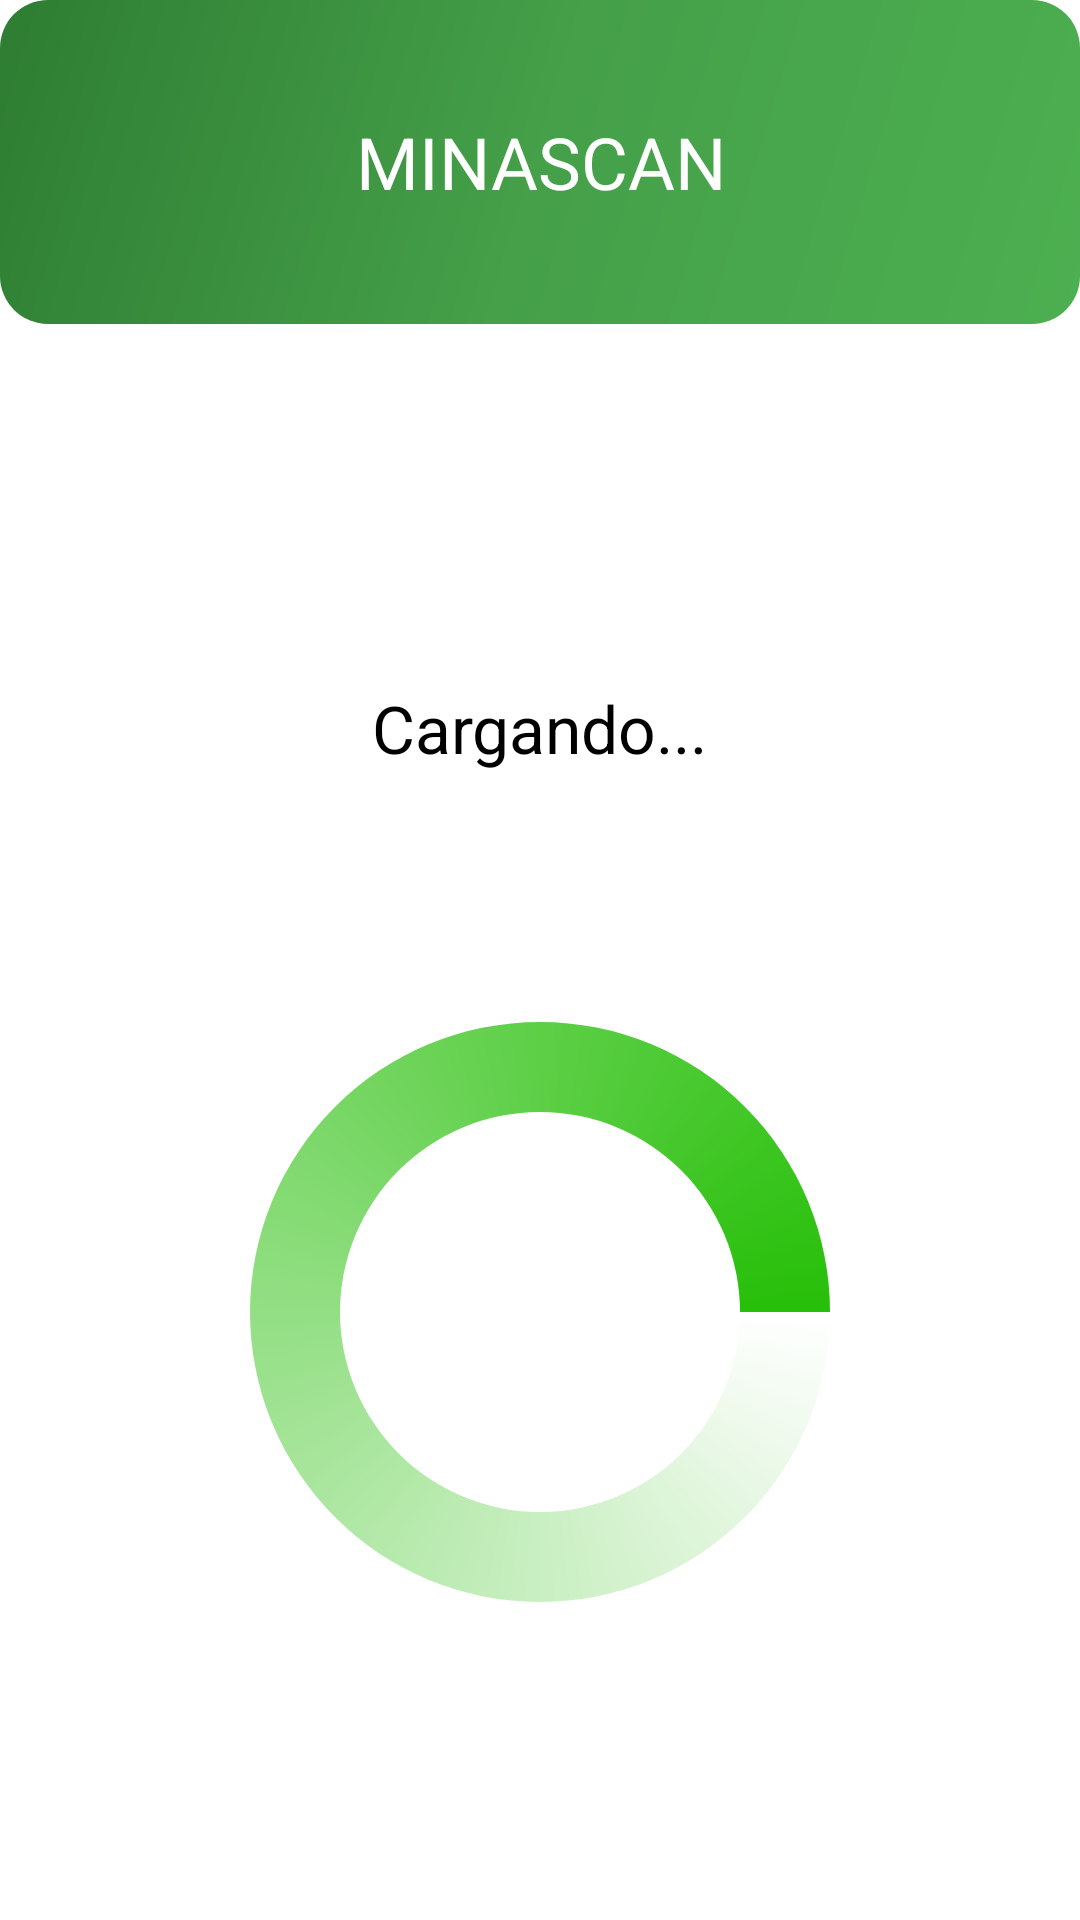

The Android layout XML behind this screen, and the referenced resources:
<!-- AndroidManifest.xml: activity theme Theme.AppMosca -->
<!-- res/layout/activity_loading.xml -->
<?xml version="1.0" encoding="utf-8"?>
<RelativeLayout xmlns:android="http://schemas.android.com/apk/res/android"
    android:layout_width="match_parent"
    android:layout_height="match_parent"
    android:background="@android:color/white">

    
    <TextView
        android:id="@+id/minascan"
        android:layout_width="match_parent"
        android:layout_height="108dp"
        android:background="@drawable/rounded_background"
        android:gravity="center"
        android:padding="20dp"
        android:text="MINASCAN"
        android:textColor="#FFFFFF"
        android:textSize="24sp" />

    
    <TextView
        android:id="@+id/loadingText"
        android:layout_width="wrap_content"
        android:layout_height="wrap_content"
        android:layout_below="@id/minascan"
        android:layout_centerHorizontal="true"
        android:layout_marginTop="120dp"
        android:text="Cargando..."
        android:textSize="22sp"
        android:textColor="#000000" />

    
    <ProgressBar
        android:id="@+id/progressBar"
        android:layout_width="200dp"
        android:layout_height="200dp"
        android:layout_below="@id/loadingText"
        android:layout_centerHorizontal="true"
        android:indeterminate="true"
        android:visibility="visible"
        android:layout_marginTop="80dp"
        android:indeterminateDrawable="@drawable/progress_circular"
        style="@android:style/Widget.ProgressBar.Large"
        android:layout_centerInParent="true"/>

</RelativeLayout>
<!-- resources referenced by this layout -->
<resources>
  <!-- drawable progress_circular (drawable) -->
  <?xml version="1.0" encoding="utf-8"?>
  <rotate xmlns:android="http://schemas.android.com/apk/res/android"
      android:fromDegrees="0"
      android:toDegrees="360"
      android:pivotX="50%"
      android:pivotY="50%"
      android:duration="1000"
      android:interpolator="@android:anim/linear_interpolator"
      android:repeatCount="infinite" >
  
      <shape
          android:shape="ring"
          android:useLevel="false"
          android:innerRadiusRatio="3"
          android:thickness="30dp" >
          <gradient
              android:type="sweep"
              android:useLevel="false"
              android:startColor="#FFFFFF"
              android:endColor="#27BF09"
              android:angle="0"/>
      </shape>
  
  </rotate>
  <!-- drawable rounded_background (drawable) -->
  <?xml version="1.0" encoding="utf-8"?>
  <shape xmlns:android="http://schemas.android.com/apk/res/android">
      <gradient
          android:angle="135"
          android:startColor="#4CAF50"
          android:centerColor="#45A049"
          android:endColor="#2E7D32" />
      <corners android:radius="16dp" />
  </shape>
  <style name="Theme.AppMosca" parent="Theme.Material3.Light.NoActionBar">
          <item name="colorPrimary">#4CAF50</item>
          <item name="colorPrimaryVariant">#2E7D32</item>
          <item name="colorOnPrimary">@android:color/white</item>
          <item name="colorSecondary">#66BB6A</item>
          <item name="colorSecondaryVariant">#4CAF50</item>
          <item name="colorOnSecondary">@android:color/white</item>
          <item name="android:statusBarColor">@android:color/transparent</item>
      </style>
</resources>
